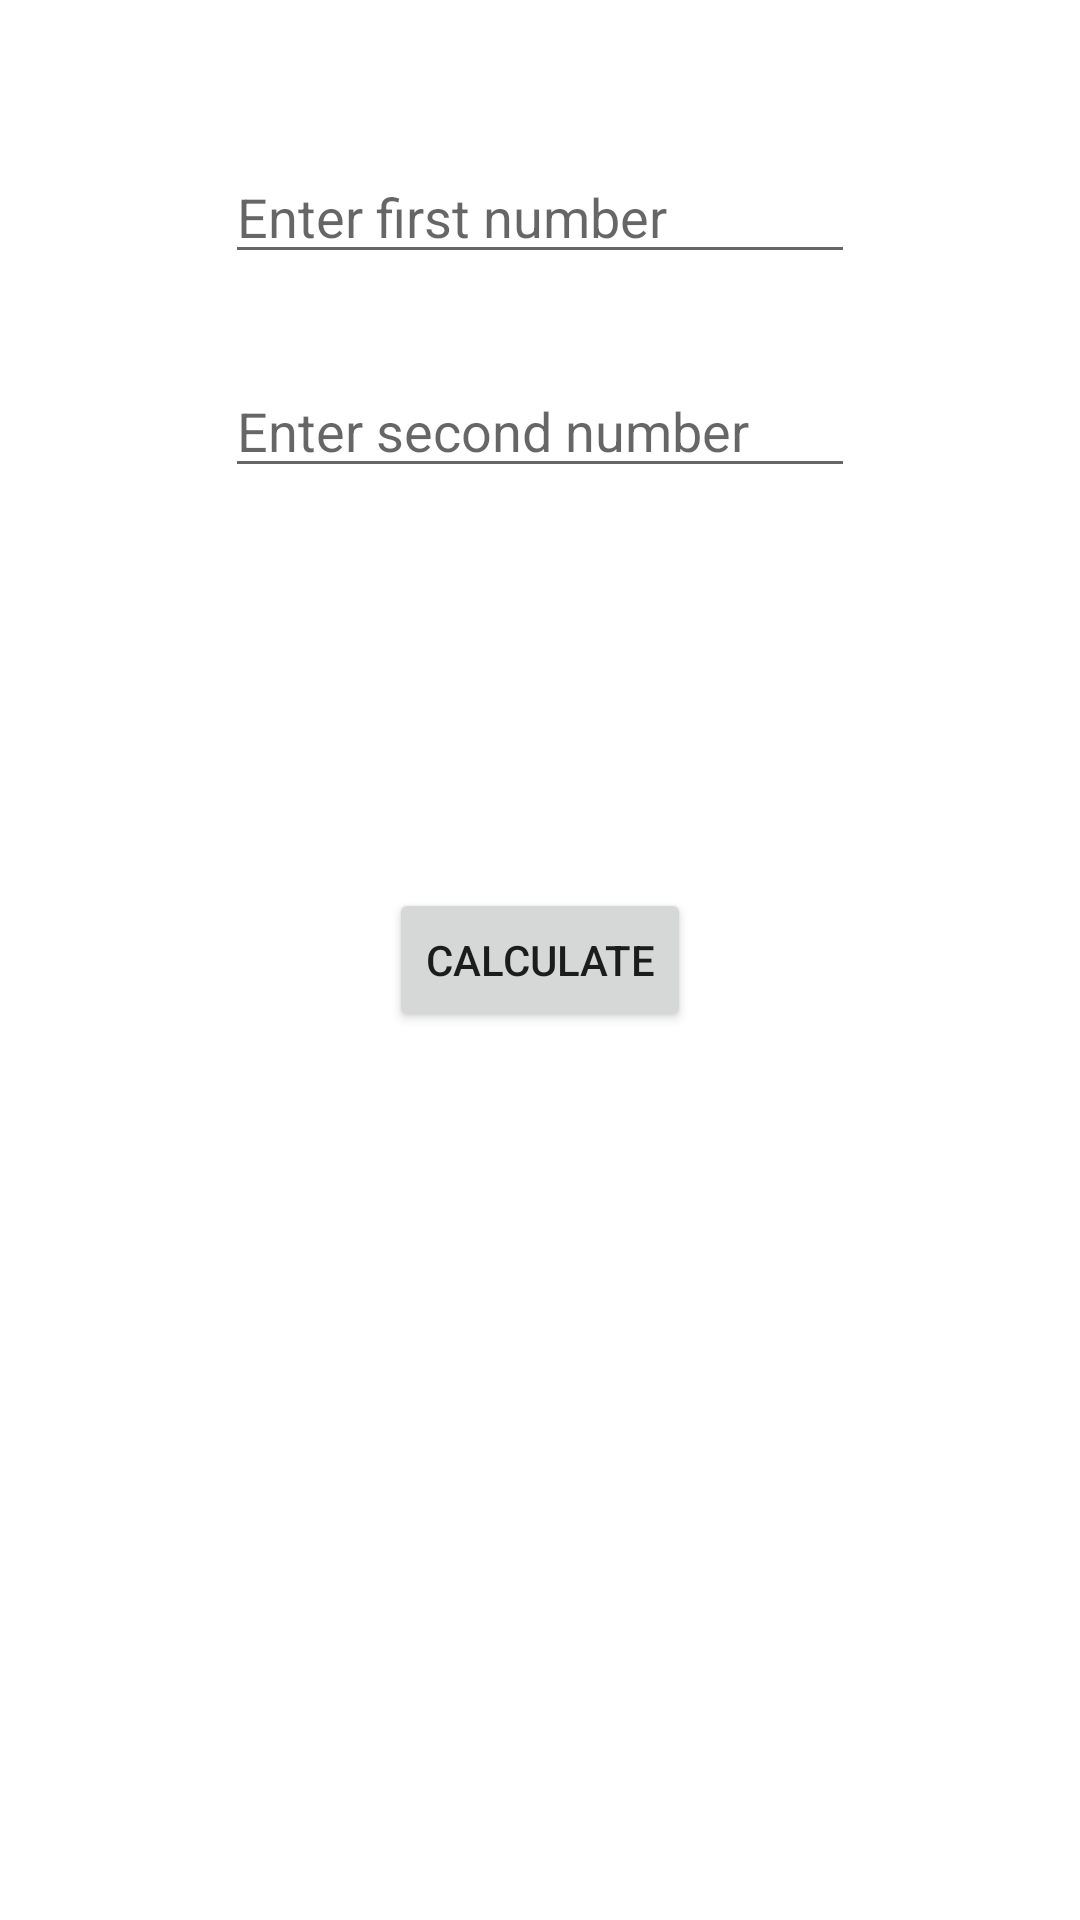

Layout XML and referenced resources for this Android screen:
<!-- AndroidManifest.xml: application theme Theme.RemainingAssignments -->
<!-- res/layout/activity_persistent_calculation.xml -->
<?xml version="1.0" encoding="utf-8"?>
<androidx.constraintlayout.widget.ConstraintLayout xmlns:android="http://schemas.android.com/apk/res/android"
    xmlns:app="http://schemas.android.com/apk/res-auto"
    xmlns:tools="http://schemas.android.com/tools"
    android:layout_width="match_parent"
    android:layout_height="match_parent"
    tools:context=".PersistentCalculation">

    <EditText
        android:id="@+id/first_number"
        android:layout_width="wrap_content"
        android:layout_height="wrap_content"
        android:layout_marginTop="50dp"
        android:ems="10"
        android:hint="Enter first number"
        android:inputType="textPersonName"
        app:layout_constraintEnd_toEndOf="parent"
        app:layout_constraintStart_toStartOf="parent"
        app:layout_constraintTop_toTopOf="parent" />

    <EditText
        android:id="@+id/second_nummber"
        android:layout_width="wrap_content"
        android:layout_height="wrap_content"
        android:layout_marginTop="30dp"
        android:ems="10"
        android:hint="Enter second number"
        android:inputType="textPersonName"
        app:layout_constraintEnd_toEndOf="parent"
        app:layout_constraintStart_toStartOf="parent"
        app:layout_constraintTop_toBottomOf="@+id/first_number" />

    <Button
        android:id="@+id/calculate"
        android:layout_width="wrap_content"
        android:layout_height="wrap_content"
        android:text="calculate"
        app:layout_constraintBottom_toBottomOf="parent"
        app:layout_constraintEnd_toEndOf="parent"
        app:layout_constraintStart_toStartOf="parent"
        app:layout_constraintTop_toTopOf="parent" />

    <TextView
        android:id="@+id/result"
        android:layout_width="wrap_content"
        android:layout_height="wrap_content"
        app:layout_constraintBottom_toBottomOf="parent"
        app:layout_constraintEnd_toEndOf="parent"
        app:layout_constraintStart_toStartOf="parent"
        app:layout_constraintTop_toBottomOf="@+id/calculate" />
</androidx.constraintlayout.widget.ConstraintLayout>
<!-- resources referenced by this layout -->
<resources>
  <style name="Theme.RemainingAssignments" parent="Theme.MaterialComponents.DayNight.DarkActionBar">
          
          <item name="colorPrimary">@color/purple_500</item>
          <item name="colorPrimaryVariant">@color/purple_700</item>
          <item name="colorOnPrimary">@color/white</item>
          
          <item name="colorSecondary">@color/teal_200</item>
          <item name="colorSecondaryVariant">@color/teal_700</item>
          <item name="colorOnSecondary">@color/black</item>
          
          <item name="android:statusBarColor" tools:targetApi="l">?attr/colorPrimaryVariant</item>
          
      </style>
  <!-- not gathered from this repository: default colours our renderer supplied (Android Studio template values) -->
  <color name="purple_500">#FF6200EE</color>
  <color name="purple_700">#FF3700B3</color>
  <color name="teal_200">#FF03DAC5</color>
  <color name="teal_700">#FF018786</color>
  <color name="black">#FF000000</color>
  <color name="white">#FFFFFFFF</color>
</resources>
